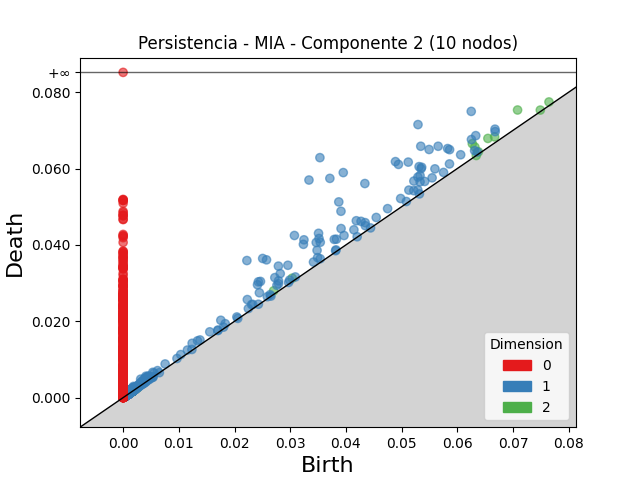

The table this chart was drawn from, first rows:
dimension, birth, death
2, 0.07083, 0.07534
2, 0.0627, 0.06653
2, 0.06316, 0.06564
2, 0.0655, 0.0679
2, 0.06671, 0.06829
2, 0.07647, 0.07745
2, 0.02702, 0.02798
2, 0.03036, 0.03129
2, 0.06379, 0.0644
2, 0.07491, 0.07532
2, 0.00187, 0.002172
2, 0.001689, 0.001943
2, 0.001881, 0.002099
2, 0.001403, 0.001606
2, 0.001719, 0.001921
2, 0.002531, 0.002731
2, 0.001802, 0.001973
2, 0.001898, 0.00206
2, 0.001713, 0.001875
2, 0.001471, 0.001631
2, 0.001732, 0.001887
2, 0.001988, 0.002139
2, 0.002106, 0.002254
2, 0.001277, 0.001422
2, 0.00177, 0.001913
2, 0.00111, 0.001246
2, 0.00179, 0.001921
2, 0.0008923, 0.00102
2, 0.00132, 0.001446
2, 0.001718, 0.001842
2, 0.001538, 0.001659
2, 0.001726, 0.001846
2, 0.001366, 0.001485
2, 0.001846, 0.001963
2, 0.001335, 0.001449
2, 0.002129, 0.002242
2, 0.002114, 0.002226
2, 0.002074, 0.002183
2, 0.001739, 0.001848
2, 0.001696, 0.001798
2, 0.0006402, 0.0007384
2, 0.002102, 0.0022
2, 0.002114, 0.002211
2, 0.001474, 0.001569
2, 0.001751, 0.001844
2, 0.0009374, 0.001026
2, 0.001332, 0.00142
2, 0.001592, 0.001676
2, 0.001603, 0.001687
2, 0.001604, 0.001686
2, 0.001483, 0.001564
2, 0.001624, 0.001706
2, 0.001626, 0.001706
2, 0.001783, 0.001861
2, 0.002398, 0.002474
2, 0.001258, 0.001332
2, 0.001822, 0.001895
2, 0.001498, 0.001569
2, 0.001259, 0.001329
2, 0.001937, 0.002007
... 8,812 more rows
